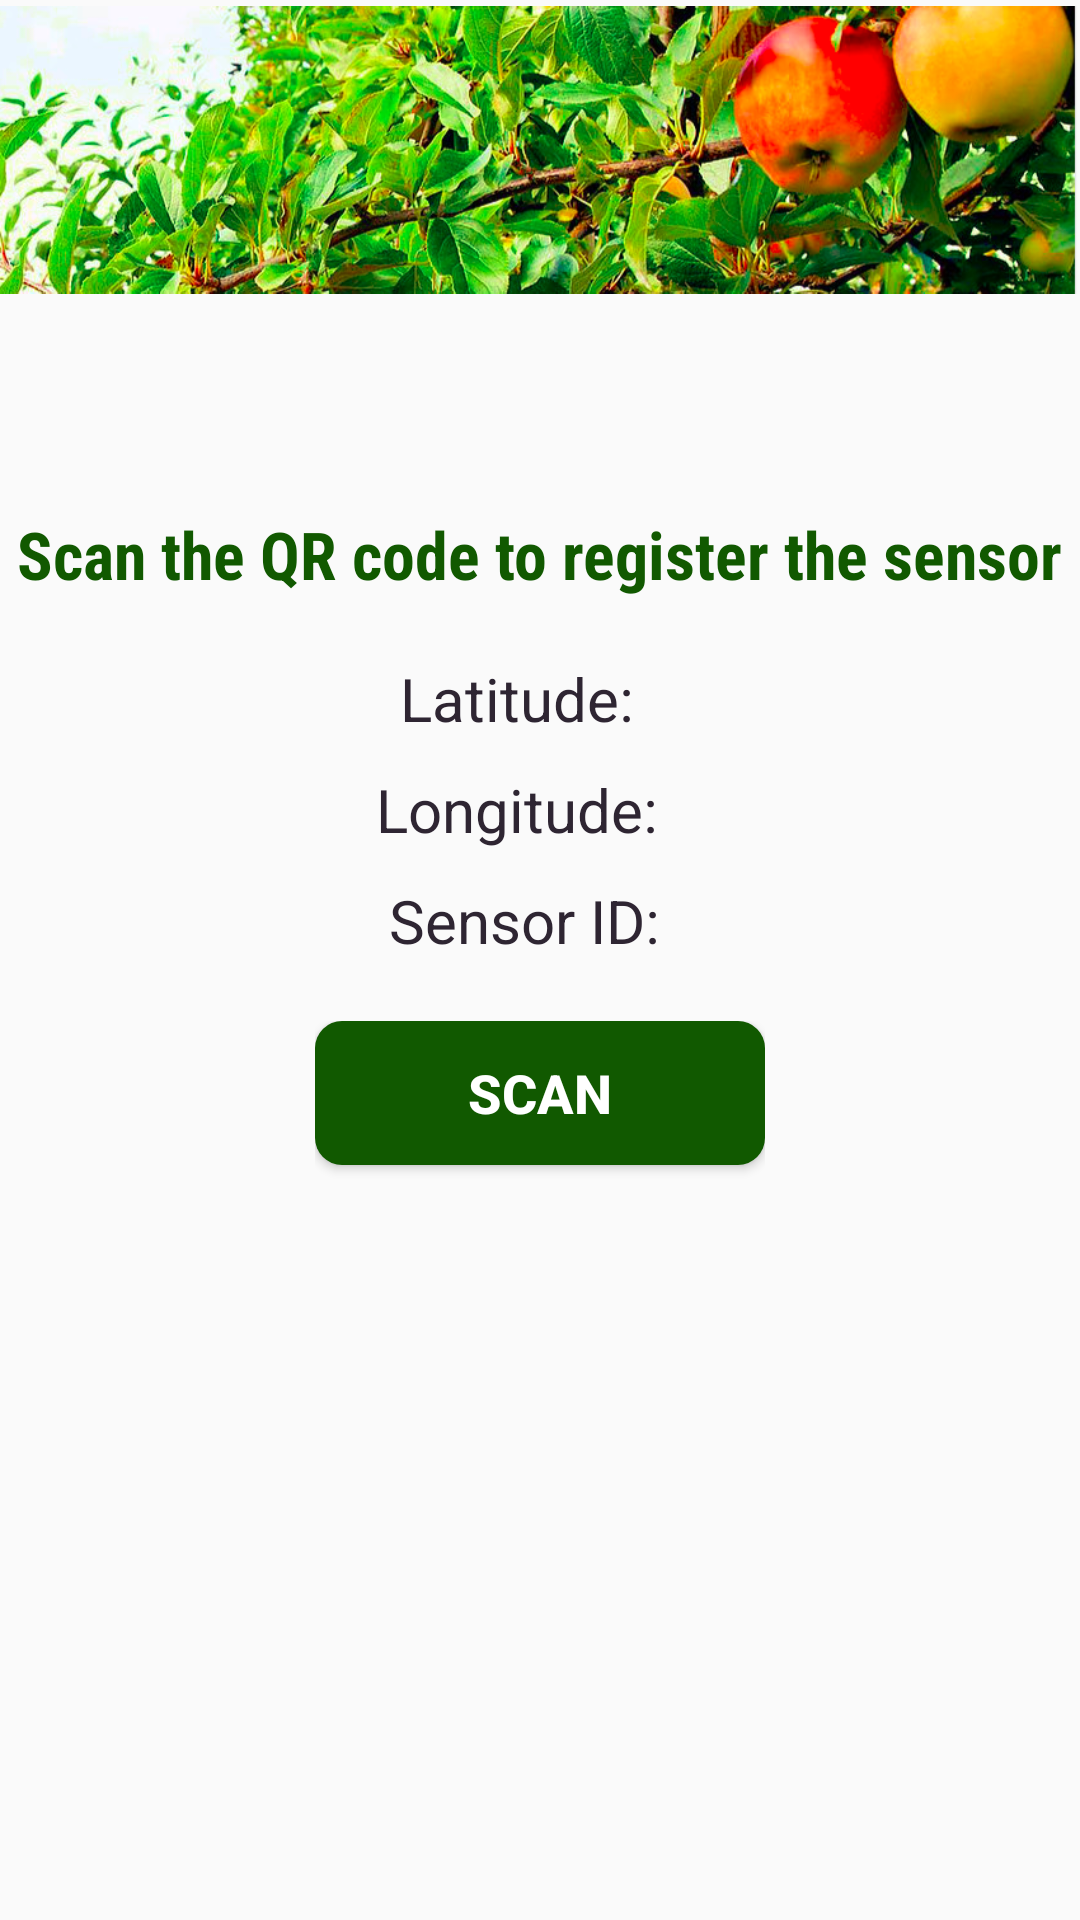

Write the Android layout XML for this screen, with the resource values it uses.
<!-- AndroidManifest.xml: activity theme AppTheme -->
<!-- res/layout/activity_main.xml -->
<?xml version="1.0" encoding="utf-8"?>
<LinearLayout xmlns:android="http://schemas.android.com/apk/res/android"
    xmlns:tools="http://schemas.android.com/tools"
    android:layout_width="match_parent"
    android:layout_height="match_parent"
    android:orientation="vertical"
    tools:context="com.example.android.forisio.MainActivity">

    <android.support.v7.widget.AppCompatImageView
        android:layout_width="match_parent"
        android:layout_height="100dp"
        android:src="@drawable/foris"/>

    <TextView
        android:layout_width="wrap_content"
        android:layout_height="wrap_content"
        android:layout_gravity="center_horizontal"
        android:fontFamily="sans-serif-condensed"
        android:layout_marginBottom="20dp"
        android:layout_marginTop="70dp"
        android:text="Scan the QR code to register the sensor"
        android:textColor="@color/colorPrimary"
        android:textStyle="bold"
        android:textSize="22dp" />

    <LinearLayout
        android:layout_width="wrap_content"
        android:layout_height="wrap_content"
        android:layout_gravity="center"
        android:layout_marginBottom="10dp"
        android:orientation="horizontal">

        <TextView
            android:layout_width="wrap_content"
            android:layout_height="wrap_content"
            android:layout_gravity="center_horizontal"
            android:layout_marginRight="10dp"
            android:text="Latitude: "
            android:textColor="@color/text_color"
            android:textSize="20dp" />

        <TextView
            android:id="@+id/lat_text"
            android:layout_width="wrap_content"
            android:layout_height="wrap_content"
            android:layout_gravity="center_horizontal"
            android:textColor="@color/text_color"
            android:textSize="20dp"/>
    </LinearLayout>

    <LinearLayout
        android:layout_width="wrap_content"
        android:layout_height="wrap_content"
        android:layout_gravity="center"
        android:layout_marginBottom="10dp"
        android:orientation="horizontal">
        <TextView
            android:layout_width="wrap_content"
            android:layout_height="wrap_content"
            android:layout_gravity="center_horizontal"
            android:layout_marginRight="10dp"
            android:text="Longitude: "
            android:textColor="@color/text_color"
            android:textSize="20dp" />

        <TextView
            android:id="@+id/lang_text"
            android:layout_width="wrap_content"
            android:layout_height="wrap_content"
            android:layout_gravity="center_horizontal"
            android:textColor="@color/text_color"
            android:textSize="20dp" />
    </LinearLayout>

    <LinearLayout
        android:layout_width="wrap_content"
        android:layout_height="wrap_content"
        android:layout_gravity="center"
        android:orientation="horizontal">

        <TextView
            android:layout_width="wrap_content"
            android:layout_height="wrap_content"
            android:layout_gravity="center_horizontal"
            android:layout_marginRight="10dp"
            android:text="Sensor ID:"
            android:textColor="@color/text_color"
            android:textSize="20dp" />

        <TextView
            android:id="@+id/sensor_id_text"
            android:layout_width="wrap_content"
            android:layout_height="wrap_content"
            android:layout_gravity="center_horizontal"
            android:textColor="@color/text_color"
            android:textSize="20dp" />
    </LinearLayout>

    <LinearLayout
        android:layout_width="wrap_content"
        android:layout_height="wrap_content"
        android:layout_gravity="center"
        android:layout_marginTop="20dp"
        android:orientation="vertical">

        <Button
            android:id="@+id/scan_bt"
            android:layout_width="150dp"
            android:layout_height="wrap_content"
            android:layout_gravity="center_horizontal"
            android:background="@drawable/button_shape"
            android:onClick="scan"
            android:text="SCAN"
            android:textStyle="bold"
            android:textColor="@color/white"
            android:textSize="18dp" />

        <Button
            android:id="@+id/save_bt"
            android:layout_width="150dp"
            android:layout_height="wrap_content"
            android:layout_marginTop="20dp"
            android:layout_gravity="center_horizontal"
            android:background="@drawable/button_shape"
            android:onClick="saveSensor"
            android:text="REGISTER"
            android:visibility="invisible"
            android:textStyle="bold"
            android:textColor="@color/white"
            android:textSize="18dp" />
    </LinearLayout>
</LinearLayout>
<!-- resources referenced by this layout -->
<resources>
  <color name="colorPrimary">#115900</color>
  <color name="text_color">#2E2532</color>
  <color name="white">#ffffff</color>
  <!-- drawable button_shape (drawable) -->
  <?xml version="1.0" encoding="utf-8"?>
  <shape
      xmlns:android="http://schemas.android.com/apk/res/android">
      
  
      <corners
          android:radius="9dp" />
  
      <padding
          android:left="1dp"
          android:right="1dp"
          android:top="1dp"
          android:bottom="1dp"/>
  
      <solid android:color="@color/colorPrimary" />
  
  </shape>
  <!-- drawable foris: png bitmap (drawable, 498435 bytes) -->
  <style name="AppTheme" parent="Theme.AppCompat.Light.DarkActionBar">
          
          <item name="colorPrimary">@color/colorPrimary</item>
          <item name="colorPrimaryDark">@color/colorPrimaryDark</item>
          <item name="colorAccent">@color/colorAccent</item>
      </style>
  <color name="colorPrimaryDark">#115900</color>
  <color name="colorAccent">#115900</color>
</resources>
